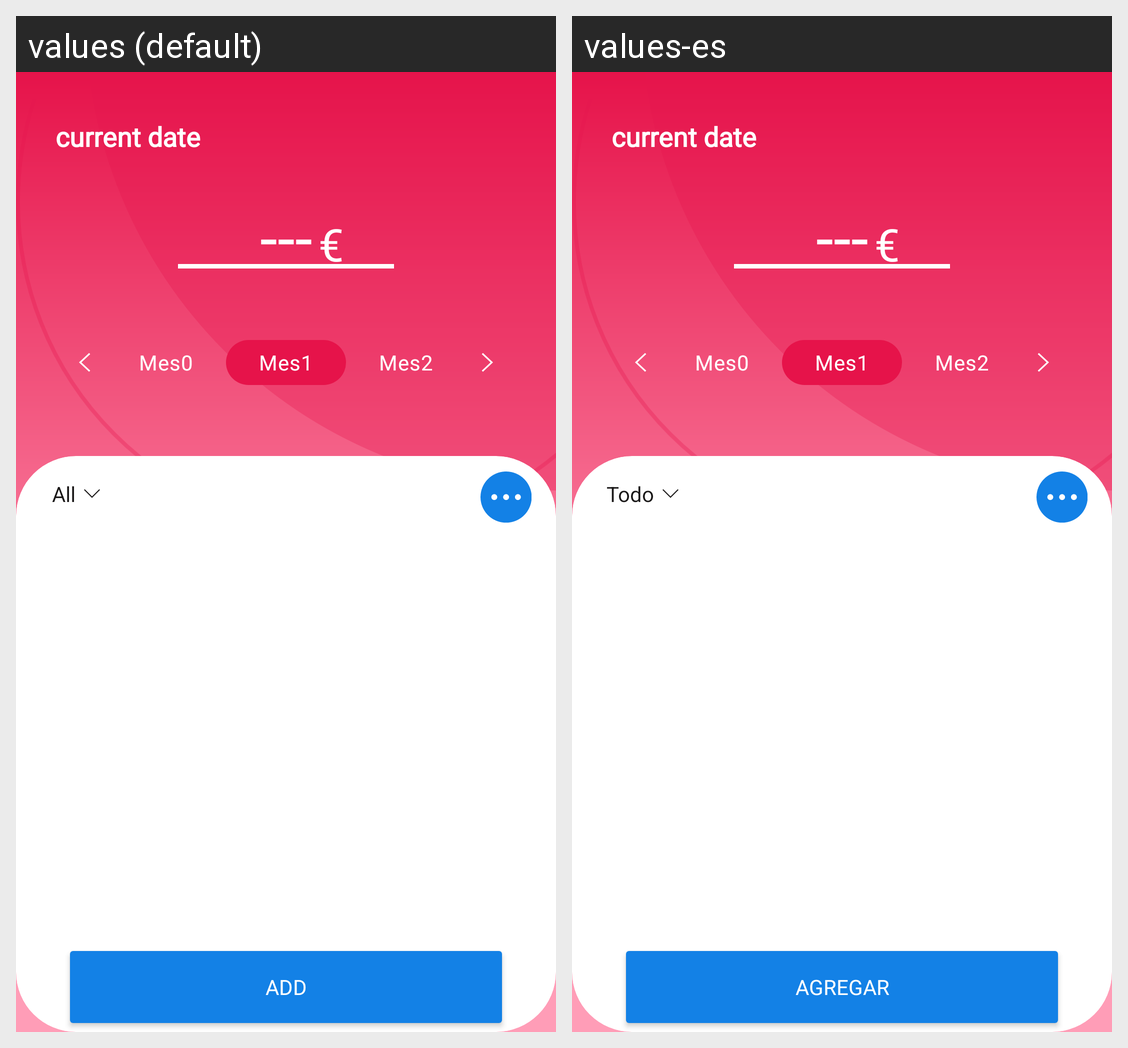

For this localized Android screen grid, give each drawn string resource with its value in every locale shown.
Android screen res/layout/fragment_transactions.xml rendered under 2 locales, left to right: values (default), values-es. Device: Nexus 5 (rendered at 1080×1920; each locale shown at half size, 540×960, under a caption strip naming it); theme Theme.EconomyKanban.
Strings drawn on this screen, with the default value and each locale's value (text and hints the layout hard-codes, and strings that could not be matched under every locale, appear in the picture but are not listed):

all
  values: All
  values-es: Todo

add
  values: Add
  values-es: Agregar
